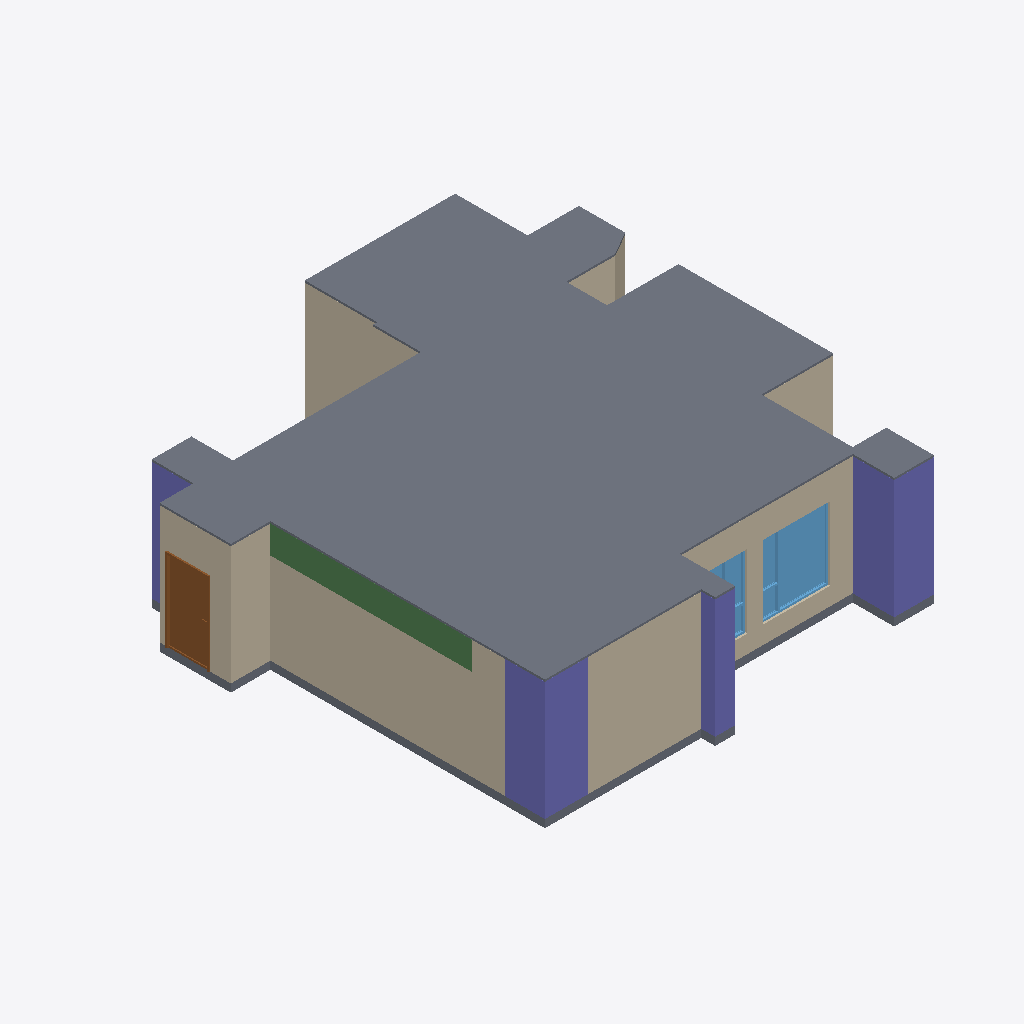
Isometric view of an IFC building model (IFC-SPF (STEP), schema IFC4, length unit metre), seen from the south-west, elements coloured by IFC class: 20 walls (beige), 4 columns (violet), 2 slabs (grey), 2 windows (light blue), 1 beam (green), 1 door (brown).
Extent 11.8 m × 12.1 m × 3.2 m (x, y, z). Storeys (1): 12FA3 at 0.00 m. Elements (66): 43 IfcWall, 8 IfcDoor, 5 IfcColumn, 4 IfcBeam, 4 IfcWindow, 2 IfcSlab.

HEADER;
FILE_DESCRIPTION(('ViewDefinition[DesignTransferView]'),'2;1');
FILE_NAME('12FA3.ifc','2025-11-04T16:33:04+08:00',(''),(''),'IfcOpenShell 0.8.3-post1','Bonsai 0.8.3-post1','');
FILE_SCHEMA(('IFC4'));
ENDSEC;
DATA;
#1=IFCPROJECT('2$4BC6WY19OQc4OxriQsOn',$,'12FA3',$,$,$,$,(#14,#26),#9);
#31=IFCSITE('3705T637X8qOtakJdA4xN2',$,'Taiwan',$,$,#54,$,$,$,$,$,$,$,$);
#37=IFCBUILDING('0mLiPqGR91Yvh$vVMavZYi',$,'KaoHsiung',$,$,#60,$,$,$,$,$,$);
#43=IFCBUILDINGSTOREY('3nIzqPWHn7y8Z_qi4mxKaB',$,'12FA3',$,$,#66,$,$,$,$);
#6865=IFCSLAB('2VNlUEJBn48vD2lNgfOBWw',$,'Slab',$,$,#6894,#6876,$,$);
#4502=IFCCOLUMN('2qxTNGIpr22hBVaDUhYHsp',$,'Column',$,$,#4574,#4514,$,$);
#4693=IFCCOLUMN('05T2mctGf2UBLVN4PWCJ6Z',$,'Column',$,$,#4761,#4705,$,$);
#1387=IFCWALL('0mxpNCGcv58gPY0tWydWqQ',$,'Wall',$,$,#1448,#1398,$,$);
#1091=IFCWALL('2Di1cHIAX1p9L0M0sADbAX',$,'Wall',$,$,#1102,#1097,$,$);
#5129=IFCWALL('2ldDdAdqL7tR9ho1hgxWJE',$,'Wall',$,$,#5348,#5140,$,$);
#6813=IFCSLAB('1RnR8emsvDEuoN8HJL_tIt',$,'Slab',$,$,#6821,#6828,$,$);
#1926=IFCWALL('1TCVedKKjFo9NQj6KdMhi3',$,'Wall',$,$,#15071,#1932,$,$);
#3380=IFCWALL('3o7tfl9$553OdIdu_03WUp',$,'Wall',$,$,#3568,#3386,$,$);
#6234=IFCBEAM('2o1CB$Fvn8aPR8lEfo192c',$,'Beam',$,$,#6542,#6246,$,$);
#1033=IFCWALL('3FRcIINBfDIvYXbR8CQMu1',$,'Wall',$,$,#2526,#1041,$,$);
#15172=IFCWINDOW('2E72p_gZD0Dx$ZTu9JDlaz',$,'Window',$,$,#15633,#15181,$,1.85000002384186,1.70000004768372,$,.TRIPLE_PANEL_RIGHT.,$);
#4602=IFCCOLUMN('16Y_KzSgn03BmQhWlSCMI3',$,'Column',$,$,#4642,#4614,$,$);
#1344=IFCWALL('2oLL3GmqL8evGvOmTJidb3',$,'Wall',$,$,#1386,#1350,$,$);
#6943=IFCDOOR('1yCq1QA2bCSPwBaSD325eJ',$,'Door',$,$,#11168,#6952,$,2.09999990463257,1.10000002384186,$,.SINGLE_SWING_LEFT.,$);
#3924=IFCWALL('0awPjlMj93jfWDbHrFYQUJ',$,'Wall',$,$,#3935,#3930,$,$);
#4881=IFCWALL('38auEDS3LBDvEkMVkulLNp',$,'Wall',$,$,#4942,#4892,$,$);
#1499=IFCWALL('0E4cqW3g5B7P7h0EP$pBZO',$,'Wall',$,$,#1826,#1505,$,$);
#2034=IFCWALL('3USmld5YH1bPptkUBxPqtK',$,'Wall',$,$,#2232,#2040,$,$);
#1474=IFCWALL('1zr_bumtX0ogfQGf1ngJgO',$,'Wall',$,$,#15092,#1480,$,$);
#4859=IFCCOLUMN('2pk9FWVE16cgrR73eRCCjD',$,'Column',$,$,#4866,#4870,$,$);
#2965=IFCWALL('2k4qfvKHX0tuix8CHeXrcg',$,'Wall',$,$,#3323,#2971,$,$);
#15807=IFCWINDOW('19eqG0Dx94XuETLQimvGDX',$,'Window',$,$,#16362,#15816,$,1.85000002384186,1.5,$,.TRIPLE_PANEL_LEFT.,$);
#1145=IFCWALL('0Nga6dM3XFmQgxgy9ITg72',$,'Wall',$,$,#6403,#1151,$,$);
#3865=IFCWALL('0I_Z8xoQH1lBjWGI5ef2TA',$,'Wall',$,$,#3907,#3871,$,$);
#3752=IFCWALL('20ulE$Me9DYwGO_fO8JIDQ',$,'Wall',$,$,#3763,#3758,$,$);
#2419=IFCWALL('1PNU2oB1T38RN$BBWfi_e8',$,'Wall',$,$,#2462,#2426,$,$);
#2990=IFCWALL('08R4PsgIbC3e$Dxk4VdZsB',$,'Wall',$,$,#3328,#2996,$,$);
#3629=IFCWALL('3tuJrdrYzFpuDA4dPDKvZI',$,'Wall',$,$,#3713,#3635,$,$);
#3714=IFCWALL('2BE_q1Q2f6iglDy3QjkPRL',$,'Wall',$,$,#3725,#3720,$,$);
ENDSEC;